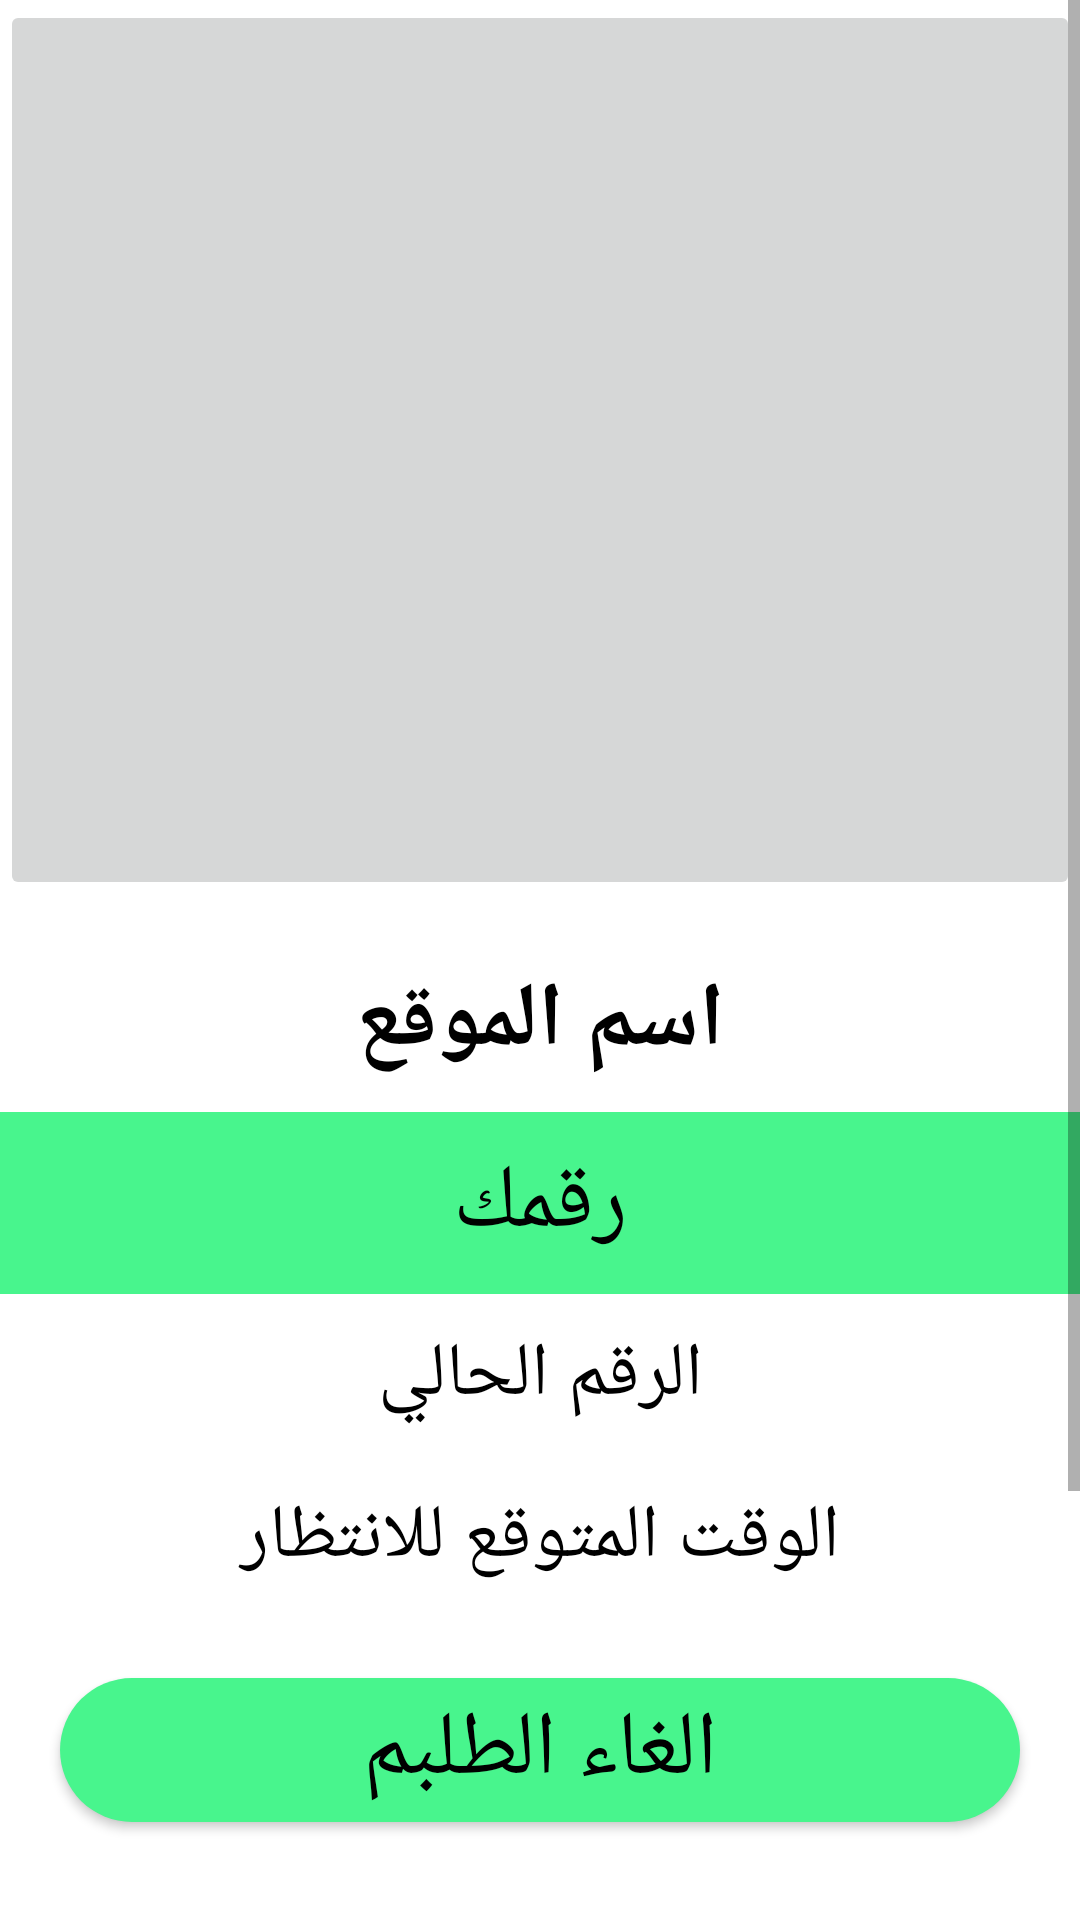

Android layout source for this screen:
<!-- AndroidManifest.xml: application theme AppTheme -->
<!-- res/layout/activity_ticket.xml -->
<?xml version="1.0" encoding="utf-8"?>
<LinearLayout
xmlns:android="http://schemas.android.com/apk/res/android"
xmlns:app="http://schemas.android.com/apk/res-auto"
xmlns:tools="http://schemas.android.com/tools"
android:layout_width="match_parent"
android:background="#fff"
android:orientation="vertical"
android:layout_height="match_parent"
    tools:context=".Ticket">

    <ScrollView
        android:layout_width="match_parent"
        android:layout_height="match_parent">
        <LinearLayout
            android:layout_width="match_parent"
            android:layout_height="match_parent"
            android:orientation="vertical">

            <ImageButton
                android:layout_width="match_parent"
                android:layout_height="300dp"/>


            <LinearLayout
                android:layout_width="match_parent"
                android:layout_height="wrap_content"
                android:layout_marginTop="20dp"
                android:orientation="vertical">
                <TextView
                    android:layout_width="match_parent"
                    android:layout_weight="1"
                    android:background="#fff"
                    android:text="اسم الموقع"
                    android:textAlignment="center"
                    android:textSize="30dp"
                    android:textColor="#000"
                    android:textStyle="bold"
                    android:layout_height="wrap_content"/>
                <TextView
                    android:layout_width="match_parent"
                    android:layout_weight="1"
                    android:layout_marginTop="10dp"
                    android:paddingVertical="10dp"
                    android:background="@color/colorPrimaryGreen"
                    android:text="رقمك"
                    android:textAlignment="center"
                    android:textSize="30dp"
                    android:textColor="#000"
                    android:layout_height="wrap_content"/>
                <TextView
                    android:layout_width="match_parent"
                    android:layout_weight="1"
                    android:layout_marginVertical="10dp"
                    android:background="#fff"
                    android:text="الرقم الحالي"
                    android:textAlignment="center"
                    android:textSize="25dp"
                    android:textColor="#000"
                    android:layout_height="wrap_content"/>
                <TextView
                    android:layout_width="match_parent"
                    android:layout_weight="1"
                    android:layout_marginVertical="10dp"
                    android:background="#fff"
                    android:text="الوقت المتوقع للانتظار"
                    android:textAlignment="center"
                    android:textSize="25dp"
                    android:textColor="#000"
                    android:layout_height="wrap_content"/>

                <Button
                    android:layout_margin="20dp"
                    android:background="@drawable/round_button"
                    android:layout_width="match_parent"
                    android:text="الغاء الطلبم"
                    android:textSize="30dp"
                    android:textAlignment="center"
                    android:textColor="#000"
                    android:layout_height="wrap_content"/>

                <Button
                    android:layout_marginHorizontal="30dp"
                    android:layout_marginTop="30dp"
                    android:layout_marginBottom="10dp"
                    android:background="@drawable/round_button"
                    android:layout_width="match_parent"
                    android:text="احجز رقم  سريعم"
                    android:textSize="30dp"
                    android:textAlignment="center"
                    android:textColor="#000"
                    android:layout_height="wrap_content"/>

                <TextView
                    android:layout_width="match_parent"
                    android:textStyle="bold"
                    android:text="الارقام المتاحة"
                    android:textSize="30dp"
                    android:textAlignment="center"
                    android:textColor="#000"
                    android:layout_height="wrap_content"/>

                <LinearLayout
                    android:layout_width="match_parent"
                    android:layout_height="wrap_content"
                    android:orientation="horizontal"
                    android:layout_marginBottom="20dp"
                    android:layout_weight="1">

                    <Button
                        android:layout_width="0dp"
                        android:layout_weight="1"
                        android:background="#fff"
                        android:text="0000"
                        android:textAlignment="center"
                        android:textSize="20dp"
                        android:textColor="#000"
                        android:layout_height="wrap_content"/>
                    <Button
                        android:layout_width="0dp"
                        android:layout_weight="1"
                        android:background="#fff"
                        android:text="0000"
                        android:textAlignment="center"
                        android:textSize="20dp"
                        android:textColor="#000"
                        android:layout_height="wrap_content"/>
                    <Button
                        android:layout_width="0dp"
                        android:layout_weight="1"
                        android:background="#fff"
                        android:text="0000"
                        android:textAlignment="center"
                        android:textSize="20dp"
                        android:textColor="#000"
                        android:layout_height="wrap_content"/>


                </LinearLayout>

            </LinearLayout>



        </LinearLayout>

    </ScrollView>

</LinearLayout>
<!-- resources referenced by this layout -->
<resources>
  <color name="colorPrimaryGreen">#48f58d</color>
  <!-- drawable round_button (drawable) -->
  <?xml version="1.0" encoding="utf-8"?>
  <shape xmlns:android="http://schemas.android.com/apk/res/android"
      android:shape="rectangle">
      <solid android:color="@color/colorPrimaryGreen" />
      <corners
          android:bottomRightRadius="1000dp"
          android:bottomLeftRadius="1000dp"
          android:topRightRadius="1000dp"
          android:topLeftRadius="1000dp"/>
  </shape>
  <style name="AppTheme" parent="Theme.AppCompat.Light.DarkActionBar">
          
          <item name="colorPrimary">@color/colorPrimaryGreen</item>
          <item name="colorPrimaryDark">@color/colorPrimaryDark</item>
          <item name="colorAccent">@color/colorAccent</item>
      </style>
  <color name="colorPrimaryDark">#3700B3</color>
  <color name="colorAccent">#03DAC5</color>
</resources>
